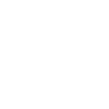
t = 0.00 s
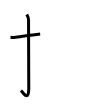
t = 2.00 s
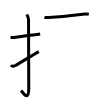
t = 4.00 s
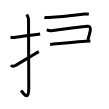
t = 6.00 s
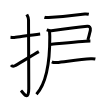
t = 8.00 s
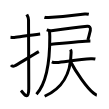
t = 10.00 s

The animated SVG that drew these frames (rendered in a browser with its animation timeline set to each time). Animation: 10 SMIL elements (animate=10); one cycle of 10.00 s.

<svg width="109px" height="109px" viewBox="0 0 px 109px" xmlns="http://www.w3.org/2000/svg" xmlns:xlink="http://www.w3.org/1999/xlink" xml:space="preserve" version="1.1"  baseProfile="full">
<path d="M10.5,37.18c2.2,0.23,1.34,0.51,3.69,0.23c5.79-0.7,16.33-2.32,25.98-3.4" style="fill:none;stroke:black;stroke-width:3;opacity:0">
  <animate attributeType="CSS" attributeName="opacity" from="0" to="1" begin="0s" dur="1s" repeatCount="0" fill="freeze" />
</path>
<path d="M26.77,14.5c0.48,0.92,1.76,2.49,1.76,5.52c0,15.23,0.24,56.96,0.24,68.4c0,14.25-6.32,3.53-7.77,2" style="fill:none;stroke:black;stroke-width:3;opacity:0">
  <animate attributeType="CSS" attributeName="opacity" from="0" to="1" begin="1s" dur="1s" repeatCount="0" fill="freeze" />
</path>
<path d="M11,65.1c0.82,0.97,2.12,1.54,3.92,0.64c1.06-0.53,19.4-11.54,23.91-14.07" style="fill:none;stroke:black;stroke-width:3;opacity:0">
  <animate attributeType="CSS" attributeName="opacity" from="0" to="1" begin="2s" dur="1s" repeatCount="0" fill="freeze" />
</path>
<path d="M44.43,17.24c0.86,0.31,3.34,0.36,4.2,0.31c9.94-0.59,22.5-1.7,36.24-3.51c1.42-0.19,3.2,0.15,3.91,0.3" style="fill:none;stroke:black;stroke-width:3;opacity:0">
  <animate attributeType="CSS" attributeName="opacity" from="0" to="1" begin="3s" dur="1s" repeatCount="0" fill="freeze" />
</path>
<path d="M46.7,29.85c1.05,0.39,2.64,1.09,4.7,0.81c10.72-1.46,29.26-3.79,35.97-4.49c1.82-0.19,3.65,1.3,2.96,4.17c-1.21,5.08-1.62,6.86-2.49,9.71" style="fill:none;stroke:black;stroke-width:3;opacity:0">
  <animate attributeType="CSS" attributeName="opacity" from="0" to="1" begin="4s" dur="1s" repeatCount="0" fill="freeze" />
</path>
<path d="M50.11,44.43c1.19,0,30.72-3.52,40.27-3.52" style="fill:none;stroke:black;stroke-width:3;opacity:0">
  <animate attributeType="CSS" attributeName="opacity" from="0" to="1" begin="5s" dur="1s" repeatCount="0" fill="freeze" />
</path>
<path d="M49.51,30.75c0.04,1.5,0.27,3.85,0.28,6.01C49.9,63.92,45.75,84,36.47,94.25" style="fill:none;stroke:black;stroke-width:3;opacity:0">
  <animate attributeType="CSS" attributeName="opacity" from="0" to="1" begin="6s" dur="1s" repeatCount="0" fill="freeze" />
</path>
<path d="M51.84,61.84c0.78,0.41,2.86,0.9,4.52,0.72c11.21-1.24,24.25-3.18,34.32-3.78c1.73-0.1,3.12-0.05,4.68,0.27" style="fill:none;stroke:black;stroke-width:3;opacity:0">
  <animate attributeType="CSS" attributeName="opacity" from="0" to="1" begin="7s" dur="1s" repeatCount="0" fill="freeze" />
</path>
<path d="M70.5,49.46c0.41,0.64,0.63,1.38,0.62,2.77c-0.2,23.99-10.13,36.65-26.47,44.02" style="fill:none;stroke:black;stroke-width:3;opacity:0">
  <animate attributeType="CSS" attributeName="opacity" from="0" to="1" begin="8s" dur="1s" repeatCount="0" fill="freeze" />
</path>
<path d="M70.6,61.81c5.01,9.73,16.15,26.09,22.85,31.23c1.95,1.49,2.49,1.97,3.34,2.13" style="fill:none;stroke:black;stroke-width:3;opacity:0">
  <animate attributeType="CSS" attributeName="opacity" from="0" to="1" begin="9s" dur="1s" repeatCount="0" fill="freeze" />
</path>
</svg>
